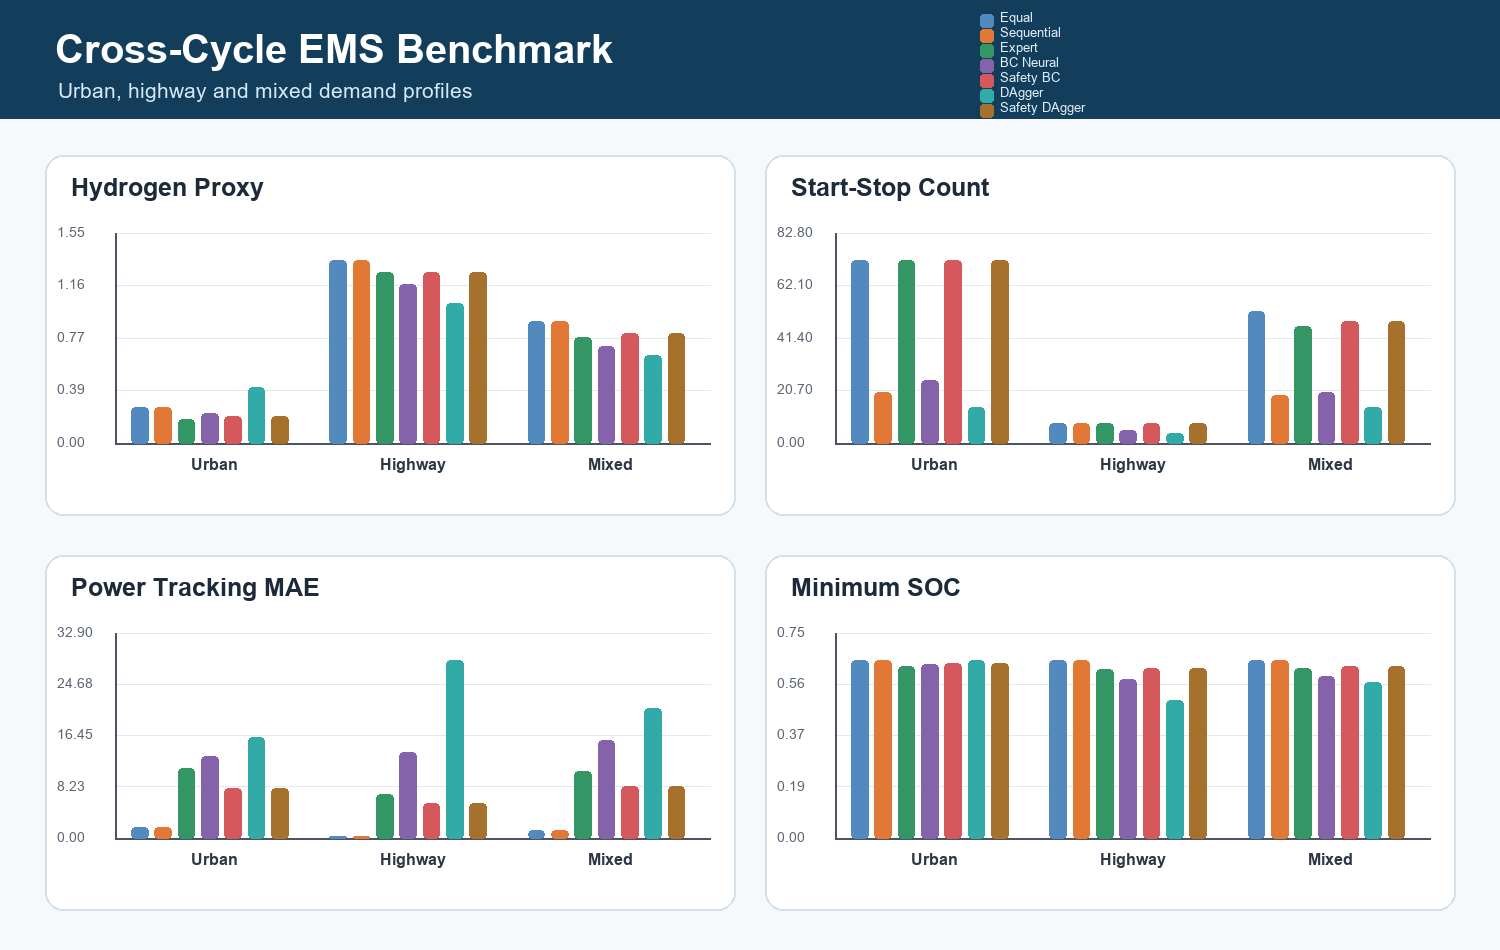

Data behind this chart, as committed beside it:
cycle, policy, h2_proxy_kg, final_soh_range, final_soh_var, final_mean_soh, soc_min, soc_max, power_mae_kw, start_stop_count
urban, Equal, 0.2657, 0.2, 0.00545, 0.85, 0.65, 0.6609, 1.695, 72.0
urban, Sequential, 0.2658, 0.2, 0.005449, 0.85, 0.65, 0.6609, 1.704, 20.0
urban, HC-MPC-style Expert, 0.1741, 0.2, 0.00545, 0.85, 0.6272, 0.65, 11.24, 72.0
urban, BC Neural Policy, 0.2214, 0.2, 0.00545, 0.85, 0.6362, 0.6503, 13.09, 25.0
urban, Safety-Filtered BC, 0.1982, 0.2, 0.00545, 0.85, 0.6366, 0.65, 8.018, 72.0
urban, DAgger Policy, 0.4146, 0.2, 0.00545, 0.85, 0.6482, 0.7095, 16.25, 14.0
urban, Safety-Filtered DAgger, 0.1982, 0.2, 0.00545, 0.85, 0.6366, 0.65, 8.018, 72.0
highway, Equal, 1.347, 0.2, 0.00545, 0.85, 0.65, 0.6524, 0.3689, 8.0
highway, Sequential, 1.347, 0.2, 0.005449, 0.85, 0.65, 0.6524, 0.3689, 8.0
highway, HC-MPC-style Expert, 1.263, 0.2, 0.00545, 0.85, 0.6164, 0.65, 7.018, 8.0
highway, BC Neural Policy, 1.172, 0.2, 0.00545, 0.85, 0.5785, 0.6501, 13.73, 5.0
highway, Safety-Filtered BC, 1.263, 0.2, 0.00545, 0.85, 0.6197, 0.65, 5.621, 8.0
highway, DAgger Policy, 1.031, 0.2, 0.00545, 0.85, 0.5042, 0.6502, 28.61, 4.0
highway, Safety-Filtered DAgger, 1.263, 0.2, 0.00545, 0.85, 0.6197, 0.65, 5.621, 8.0
mixed, Equal, 0.8994, 0.2, 0.00545, 0.85, 0.65, 0.658, 1.251, 52.0
mixed, Sequential, 0.8995, 0.2, 0.005449, 0.85, 0.65, 0.6581, 1.26, 19.0
mixed, HC-MPC-style Expert, 0.7855, 0.2, 0.00545, 0.85, 0.6185, 0.65, 10.79, 46.0
mixed, BC Neural Policy, 0.712, 0.2, 0.00545, 0.85, 0.5918, 0.6503, 15.72, 20.0
mixed, Safety-Filtered BC, 0.8089, 0.2, 0.00545, 0.85, 0.6265, 0.65, 8.39, 48.0
mixed, DAgger Policy, 0.6499, 0.2, 0.00545, 0.85, 0.5696, 0.6672, 20.92, 14.0
mixed, Safety-Filtered DAgger, 0.8089, 0.2, 0.00545, 0.85, 0.6265, 0.65, 8.39, 48.0
